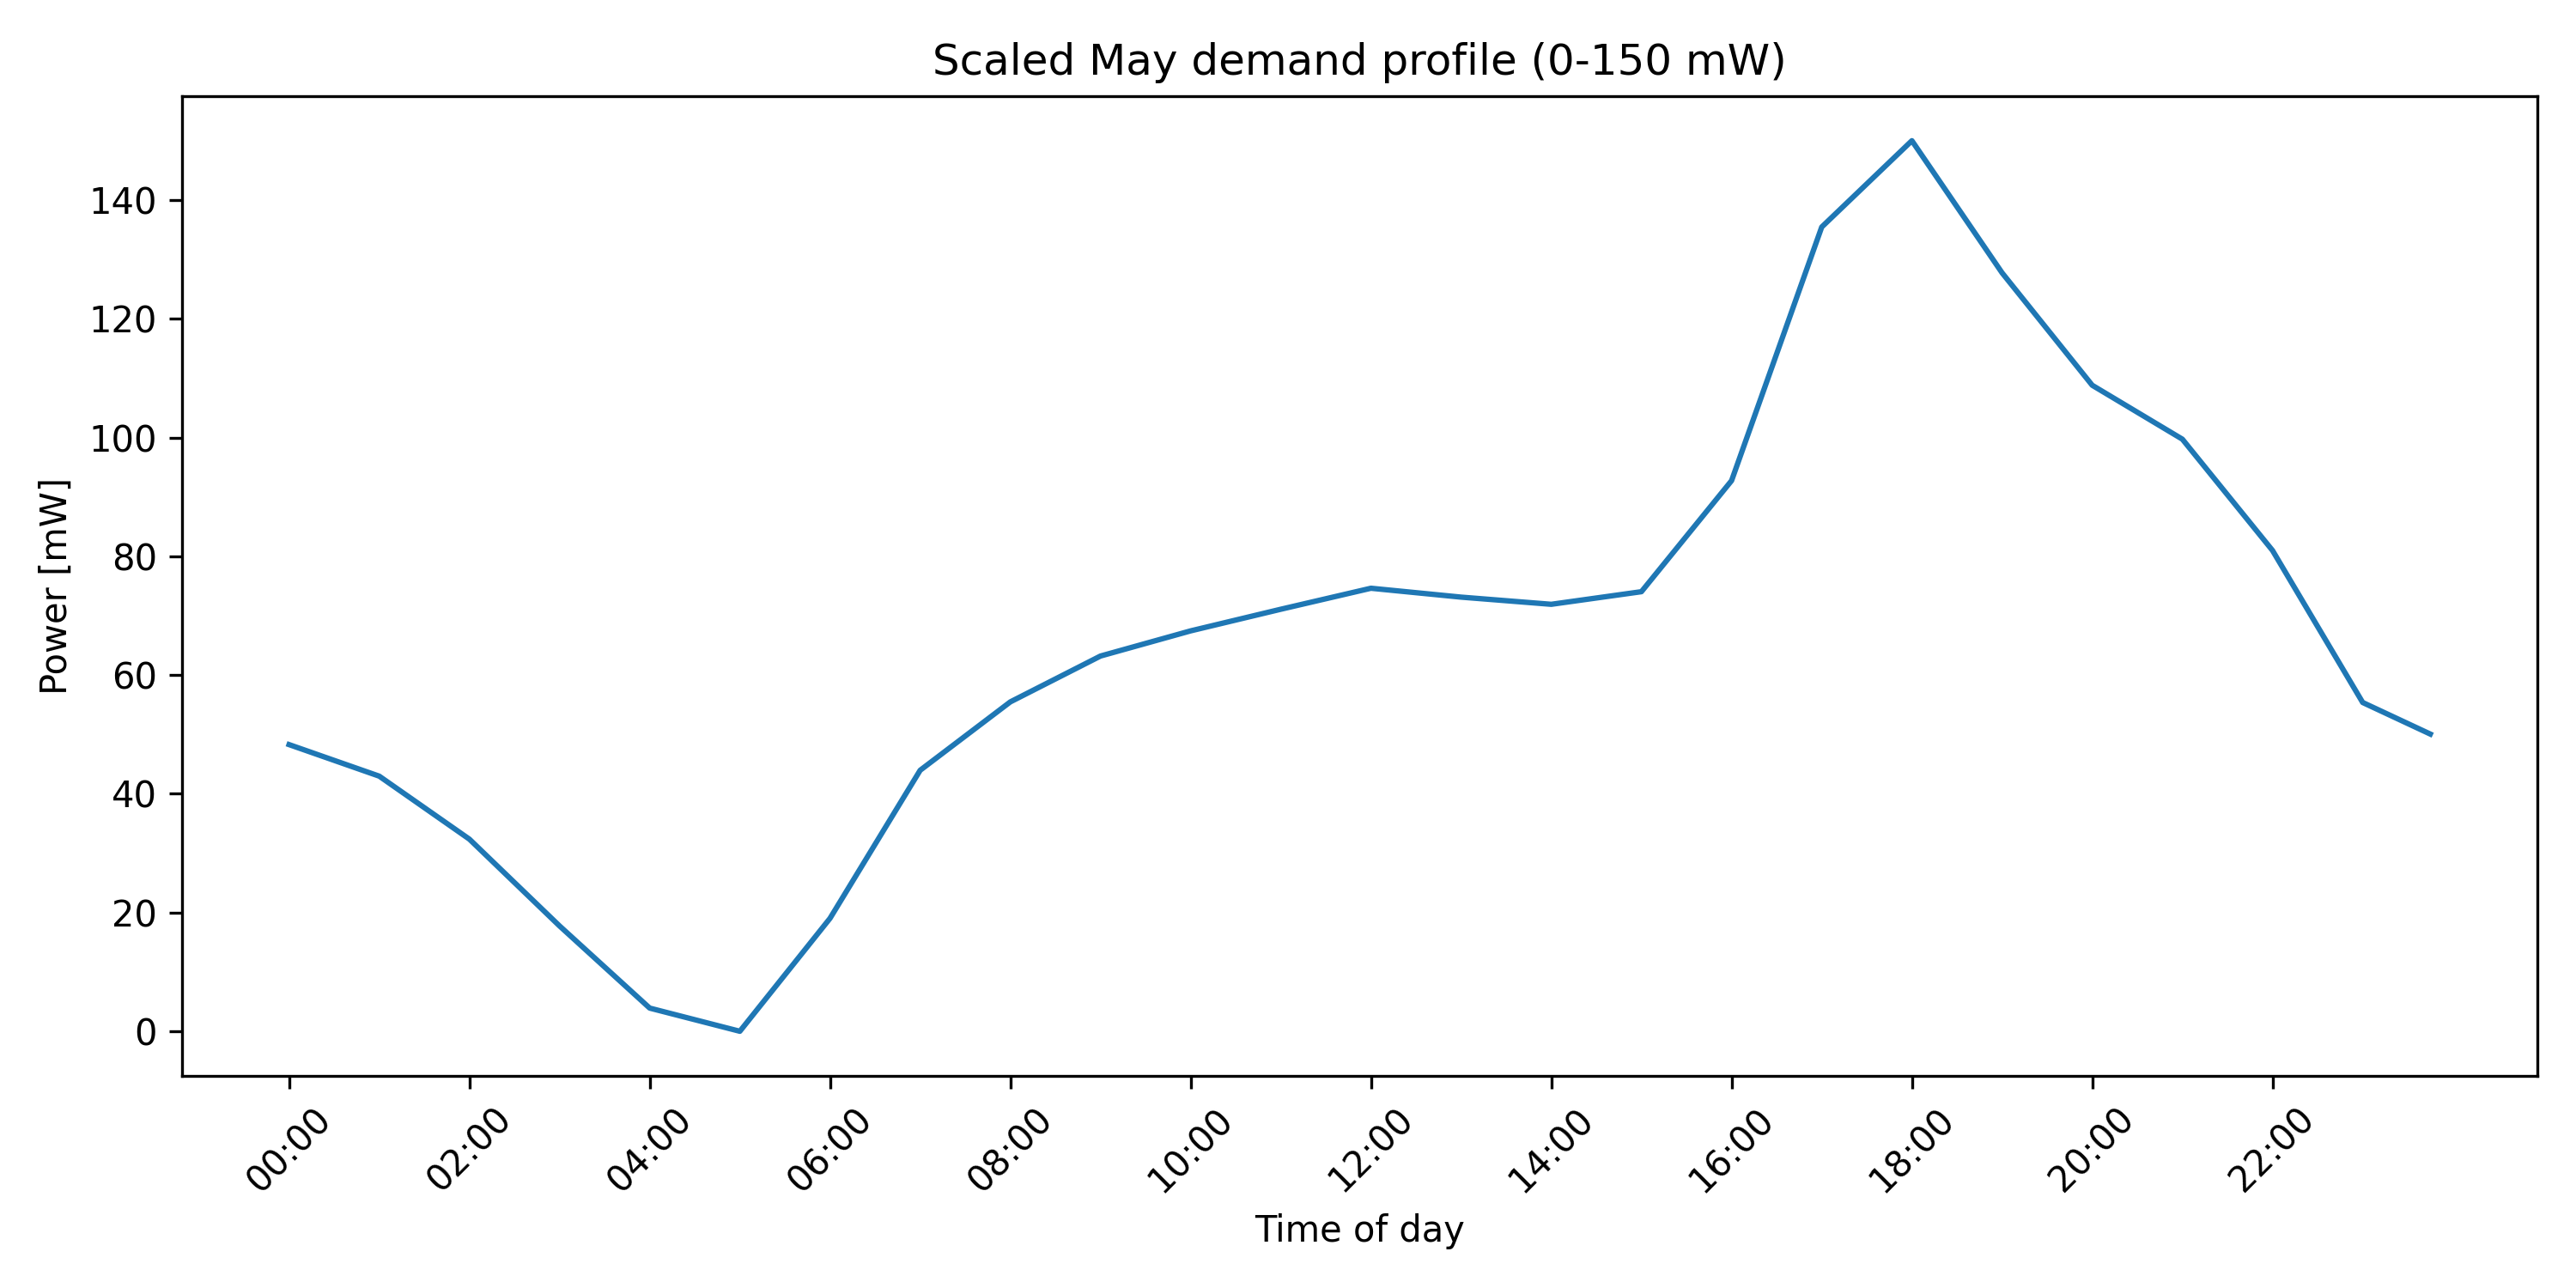

The data file committed next to this chart (first rows):
time_slot, time_of_day, power_mW
1, 00:00, 48.29
2, 00:15, 46.96
3, 00:30, 45.63
4, 00:45, 44.3
5, 01:00, 42.97
6, 01:15, 40.32
7, 01:30, 37.67
8, 01:45, 35.01
9, 02:00, 32.36
10, 02:15, 28.71
11, 02:30, 25.05
12, 02:45, 21.4
13, 03:00, 17.74
14, 03:15, 14.28
15, 03:30, 10.82
16, 03:45, 7.364
17, 04:00, 3.904
18, 04:15, 2.928
19, 04:30, 1.952
20, 04:45, 0.9761
21, 05:00, 0.0
22, 05:15, 4.756
23, 05:30, 9.511
24, 05:45, 14.27
25, 06:00, 19.02
26, 06:15, 25.26
27, 06:30, 31.49
28, 06:45, 37.73
29, 07:00, 43.96
30, 07:15, 46.84
31, 07:30, 49.72
32, 07:45, 52.6
33, 08:00, 55.48
34, 08:15, 57.41
35, 08:30, 59.34
36, 08:45, 61.27
37, 09:00, 63.2
38, 09:15, 64.26
39, 09:30, 65.32
40, 09:45, 66.38
41, 10:00, 67.44
42, 10:15, 68.35
43, 10:30, 69.26
44, 10:45, 70.17
45, 11:00, 71.08
46, 11:15, 71.97
47, 11:30, 72.85
48, 11:45, 73.74
49, 12:00, 74.62
50, 12:15, 74.25
51, 12:30, 73.87
52, 12:45, 73.5
53, 13:00, 73.12
54, 13:15, 72.82
55, 13:30, 72.52
56, 13:45, 72.22
57, 14:00, 71.92
58, 14:15, 72.45
59, 14:30, 72.98
60, 14:45, 73.51
... 36 more rows
